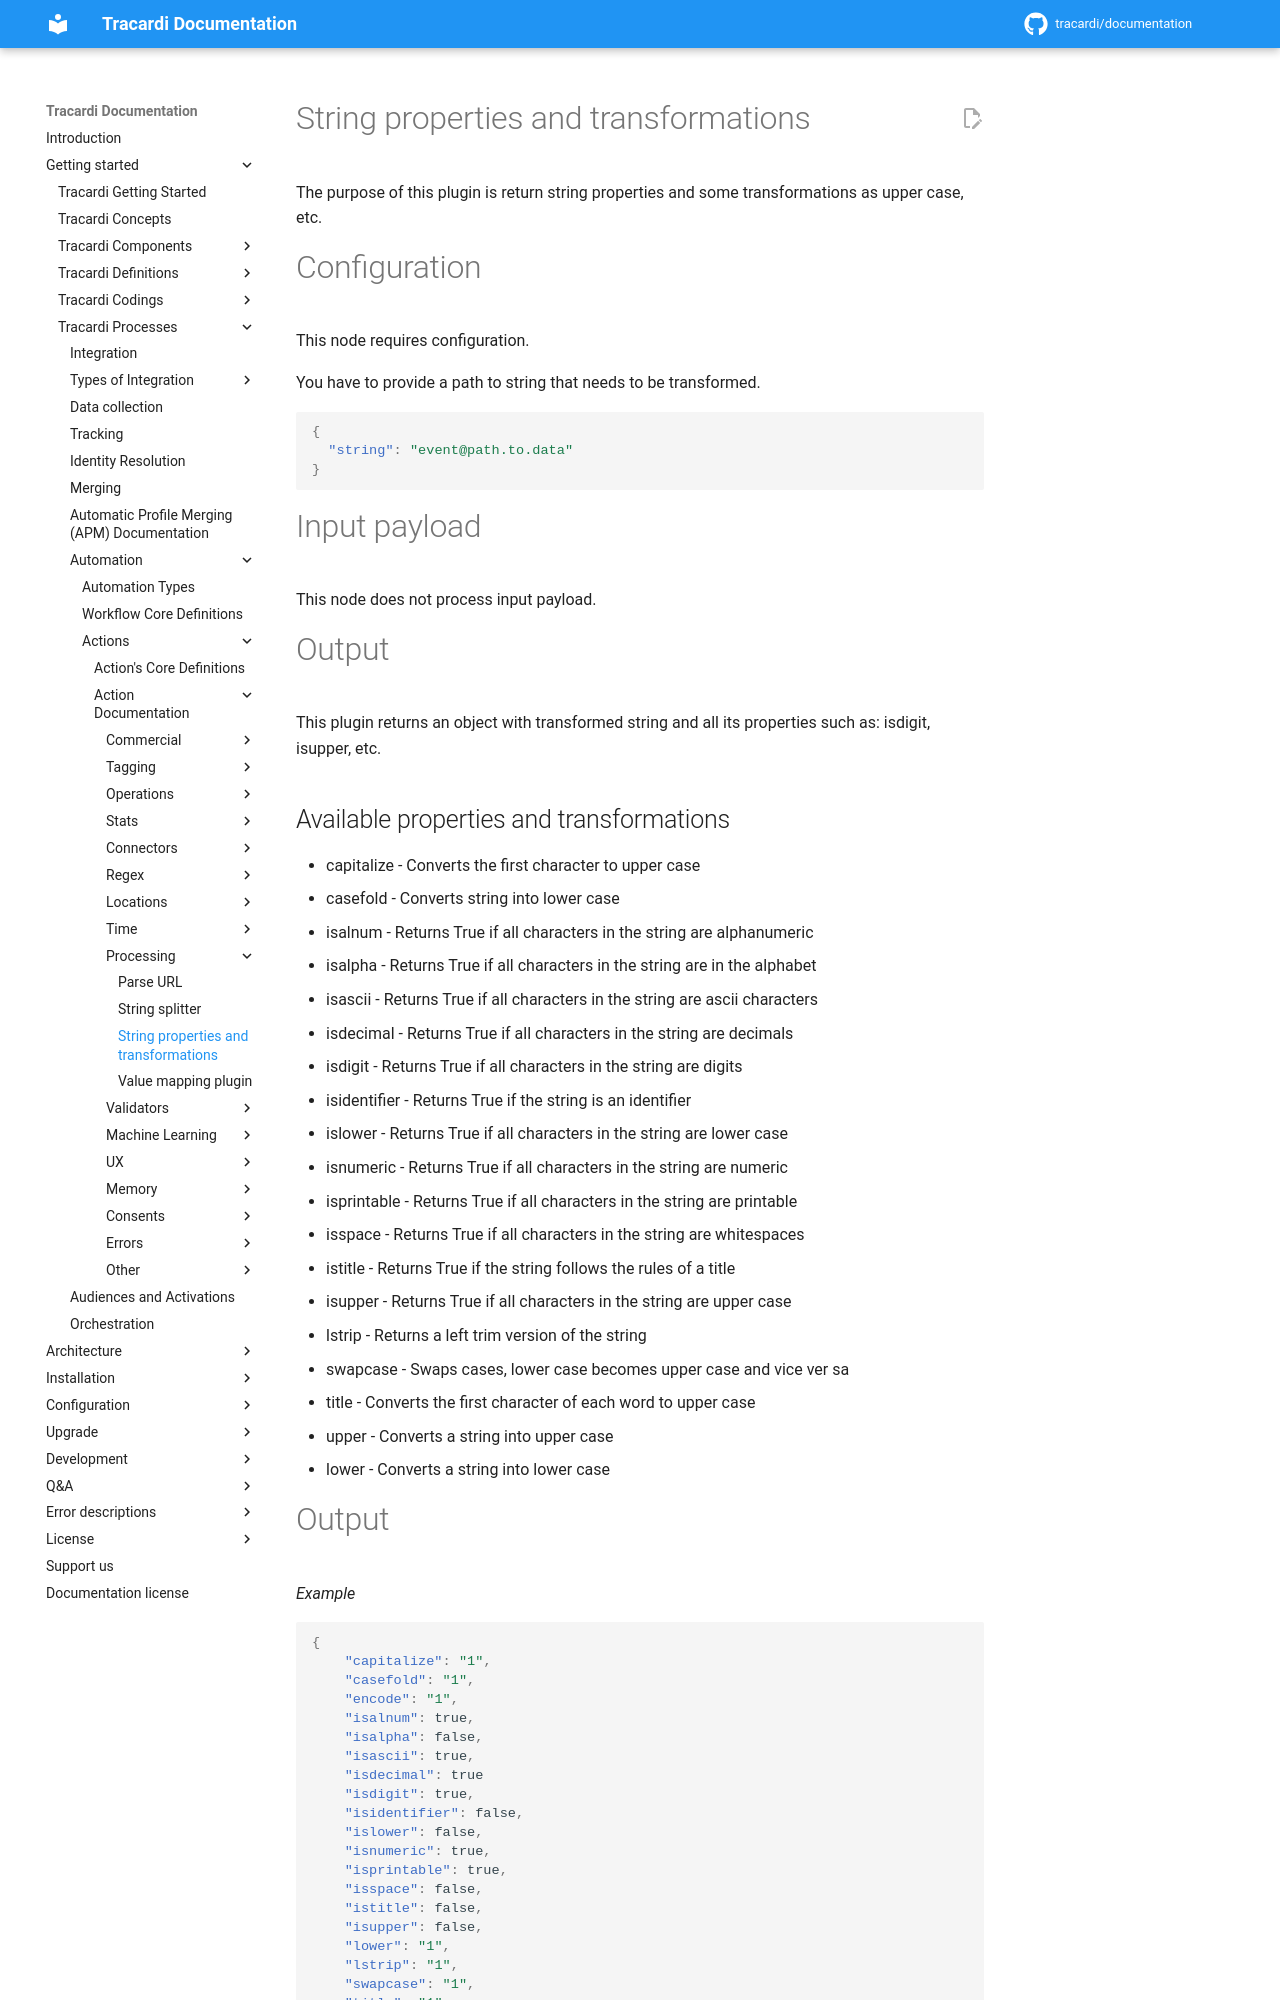

repository: Tracardi/documentation · page: 1.1.x/getting_started/processes/workflow/actions/string_properties_action/index.html · generator: mkdocs

# String properties and transformations

The purpose of this plugin is return string properties and some transformations as upper case, etc.

# Configuration

This node requires configuration. 

You have to provide a path to string that needs to be transformed. 

```json
{
  "string": "event@path.to.data"
}
```

# Input payload

This node does not process input payload.

# Output

This plugin returns an object with transformed string and all its properties such as: isdigit, isupper, etc.

## Available properties and transformations

* capitalize - Converts the first character to upper case
* casefold - Converts string into lower case
* isalnum - Returns True if all characters in the string are alphanumeric
* isalpha - Returns True if all characters in the string are in the alphabet 
* isascii - Returns True if all characters in the string are ascii characters
* isdecimal - Returns True if all characters in the string are decimals
* isdigit - Returns True if all characters in the string are digits
* isidentifier - Returns True if the string is an identifier
* islower - Returns True if all characters in the string are lower case
* isnumeric - Returns True if all characters in the string are numeric
* isprintable - Returns True if all characters in the string are printable
* isspace - Returns True if all characters in the string are whitespaces
* istitle - Returns True if the string follows the rules of a title
* isupper - Returns True if all characters in the string are upper case
* lstrip - Returns a left trim version of the string
* swapcase - Swaps cases, lower case becomes upper case and vice ver sa
* title - Converts the first character of each word to upper case
* upper - Converts a string into upper case
* lower - Converts a string into lower case
